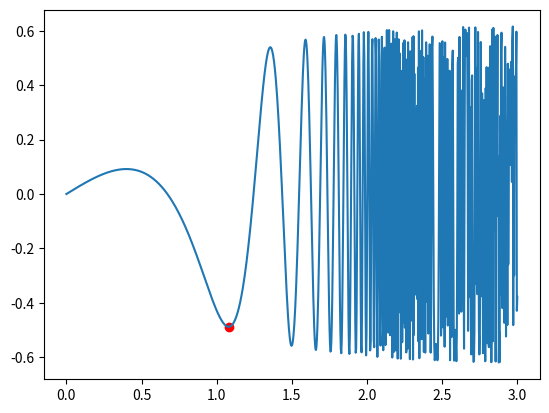

This figure's Python source:
import numpy as np
import matplotlib.pyplot as plt

def min3(f, df, x_0, x_e=1, eps=0.03125):
    a = (x_0 - x_e) / (df(x_0) - df(x_e))
    x_k = x_0 - a * df(x_0)
    if abs(df(x_k)) <= eps:
        return [x_k, f(x_k), df(x_k)]
    else:
        return min3(f, df, x_k, x_e=x_0, eps=eps)

def min4(f, df, d2f, x_0, eps=0.03125):
    """
    requires min3()
    :param f: input function to compute the minimum of.
    :param df: Derivative of f
    :param d2f: Second derivative of f-for initial condition. can be replaced with a number(change code line 1)
     initial step a = a/d2f(x_0)
    :param x_0: initial point from which approx starts.
    :param eps: the tolerance interval
    :return: x_min, f(x_min) , f'(x_min)              --------f'(x_min) should be zero, way to check how well it works
    """
    a = 1 / abs(d2f(x_0))  # compute the first step before iteration x_(k-1) is required i.e. x_e
    x_k = x_0 - a * df(x_0)
    return min3(f, df, x_k, x_e=x_0, eps=eps)

def der(f, h=0.03125):
    """
    Defined this way this returns a function and so is compatible with other algorithms that require functions as inputs
    such as min() or root().
    :param f: input function
    :param h: step size, determines accuracy
    :return: approxiamation to the derivative of f
    """
    df = lambda x: (f(x + h) - f(x)) / h
    return df
#----------------------------------------------------------------------------------------------------------------------

def min5(f,x_0, eps=0.03125, h = 0.03125):
    """
    Algorithm to find the minimum of functions, based on min4(), min3() and der(). Internally approxiamates derivatives.
    :param f: the input function
    :param x_0: inital point
    :param eps: tolerance interval
    :param h: stepsize for derivative aproxiamation
    :return: [x_min, f(x_min) , f'(x_min)]              --------f'(x_min) should be zero, way to check how well it works
    the output is a list such that each element may be easily accessed.
    """
    df = der(f,h=h)
    d2f = der(df,h=h)  # already uses the approx as per question 4
    return min4(f,df,d2f, x_0,eps=eps)


z = lambda x: np.exp(x*x)

#print(min5(z,-1)) # IT works!!!!!!
#print(min5(z,-1, eps = 0.00000001,h = 0.0000001))






"""
-------------------Question---------------------------------------------------------------------------------------------
"""
g = lambda x: (np.tanh(x)*np.cos(np.exp(x*x)))/((np.log(x*x+1)*np.exp(-x)+4)**(1/3))
MIN = min5(g,0.9, eps = 0.00000001,h = 0.0000001)
# if we start at 0.6 the algorith goes left and gets traped at the maximum, x = 0.3999. The alg could be bounded.
print(MIN)

X = np.linspace(0,3,1000)
plt.plot(X,g(X))
plt.scatter(MIN[0],MIN[1], c ="red")
plt.show()

# could use the roots() function on the approxiamation to the derivative

